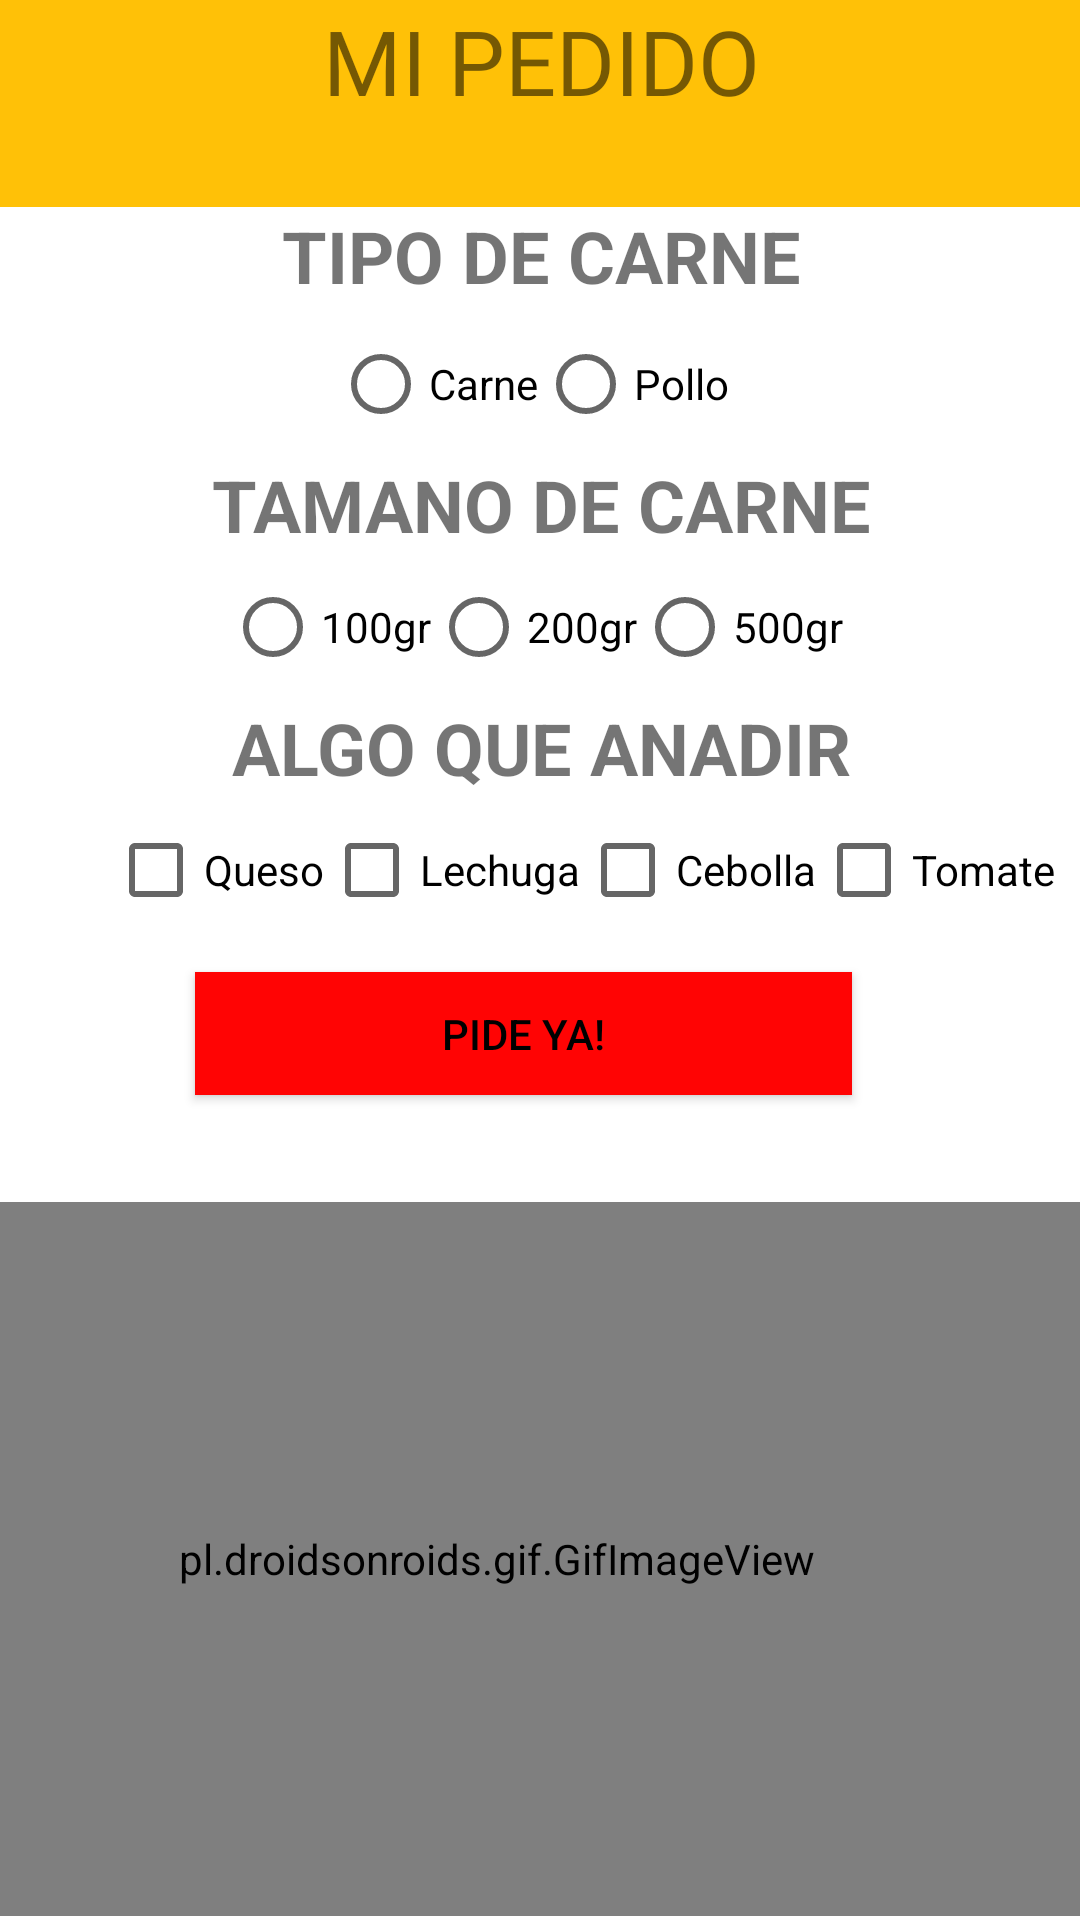

Layout XML and referenced resources for this Android screen:
<!-- AndroidManifest.xml: application theme Theme.Adivina -->
<!-- res/layout/activity_pedir_amburguesa.xml -->
<?xml version="1.0" encoding="utf-8"?>
<androidx.constraintlayout.widget.ConstraintLayout xmlns:android="http://schemas.android.com/apk/res/android"
    xmlns:app="http://schemas.android.com/apk/res-auto"
    xmlns:tools="http://schemas.android.com/tools"
    android:layout_width="match_parent"
    android:layout_height="match_parent"
    android:background="#FFFFFF"
    tools:context=".PedirAmburguesa">

    <TextView
        android:id="@+id/textPedido"
        android:layout_width="411dp"
        android:layout_height="69dp"
        android:background="#FFC107"
        android:fontFamily="@font/alfa_slab_one"
        android:text="MI PEDIDO"
        android:textAlignment="center"
        android:textSize="30sp"
        app:layout_constraintEnd_toEndOf="parent"
        app:layout_constraintStart_toStartOf="parent"
        app:layout_constraintTop_toTopOf="parent" />

    <TextView
        android:id="@+id/textView4"
        android:layout_width="411dp"
        android:layout_height="35dp"
        android:text="TIPO DE CARNE"
        android:textAlignment="center"
        android:textSize="24sp"
        android:textStyle="bold"
        app:layout_constraintEnd_toEndOf="parent"
        app:layout_constraintStart_toStartOf="parent"
        app:layout_constraintTop_toBottomOf="@+id/textPedido" />

    <TextView
        android:id="@+id/textView6"
        android:layout_width="410dp"
        android:layout_height="33dp"
        android:text="TAMANO DE CARNE"
        android:textAlignment="center"
        android:textSize="24sp"
        android:textStyle="bold"
        app:layout_constraintEnd_toEndOf="parent"
        app:layout_constraintStart_toStartOf="parent"
        app:layout_constraintTop_toBottomOf="@+id/rbPollo" />

    <TextView
        android:id="@+id/textView7"
        android:layout_width="396dp"
        android:layout_height="33dp"
        android:text="ALGO QUE ANADIR"
        android:textAlignment="center"
        android:textSize="24sp"
        android:textStyle="bold"
        app:layout_constraintEnd_toEndOf="parent"
        app:layout_constraintStart_toStartOf="parent"
        app:layout_constraintTop_toBottomOf="@+id/rb200gr" />

    <RadioButton
        android:id="@+id/rbCarne"
        android:layout_width="wrap_content"
        android:layout_height="wrap_content"
        android:text="Carne"
        app:layout_constraintEnd_toEndOf="parent"
        app:layout_constraintHorizontal_bias="0.38"
        app:layout_constraintStart_toStartOf="parent"
        app:layout_constraintTop_toBottomOf="@+id/textView4" />

    <RadioButton
        android:id="@+id/rbPollo"
        android:layout_width="wrap_content"
        android:layout_height="wrap_content"
        android:text="Pollo"
        app:layout_constraintEnd_toEndOf="parent"
        app:layout_constraintHorizontal_bias="0.0"
        app:layout_constraintStart_toEndOf="@+id/rbCarne"
        app:layout_constraintTop_toTopOf="@+id/rbCarne" />

    <RadioButton
        android:id="@+id/rb100gr"
        android:layout_width="wrap_content"
        android:layout_height="wrap_content"
        android:layout_marginStart="100dp"
        android:text="100gr"
        app:layout_constraintStart_toStartOf="@+id/textView6"
        app:layout_constraintTop_toBottomOf="@+id/textView6" />

    <RadioButton
        android:id="@+id/rb200gr"
        android:layout_width="wrap_content"
        android:layout_height="wrap_content"
        android:text="200gr"
        app:layout_constraintStart_toEndOf="@+id/rb100gr"
        app:layout_constraintTop_toTopOf="@+id/rb100gr" />

    <RadioButton
        android:id="@+id/rb500gr"
        android:layout_width="wrap_content"
        android:layout_height="wrap_content"
        android:text="500gr"
        app:layout_constraintStart_toEndOf="@+id/rb200gr"
        app:layout_constraintTop_toTopOf="@+id/rb200gr" />

    <CheckBox
        android:id="@+id/cbQueso"
        android:layout_width="wrap_content"
        android:layout_height="wrap_content"
        android:layout_marginStart="36dp"
        android:text="Queso"
        app:layout_constraintStart_toStartOf="parent"
        app:layout_constraintTop_toBottomOf="@+id/textView7" />

    <CheckBox
        android:id="@+id/cbLechuga"
        android:layout_width="wrap_content"
        android:layout_height="wrap_content"
        android:text="Lechuga"
        app:layout_constraintStart_toEndOf="@+id/cbQueso"
        app:layout_constraintTop_toTopOf="@+id/cbQueso" />

    <CheckBox
        android:id="@+id/cbCebolla"
        android:layout_width="wrap_content"
        android:layout_height="wrap_content"
        android:text="Cebolla"
        app:layout_constraintStart_toEndOf="@+id/cbLechuga"
        app:layout_constraintTop_toTopOf="@+id/cbQueso" />

    <CheckBox
        android:id="@+id/cbTomate"
        android:layout_width="wrap_content"
        android:layout_height="wrap_content"
        android:text="Tomate"
        app:layout_constraintStart_toEndOf="@+id/cbCebolla"
        app:layout_constraintTop_toTopOf="@+id/cbCebolla" />

    <Button
        android:id="@+id/btnPedir"
        android:layout_width="219dp"
        android:layout_height="41dp"
        android:background="#FF0404"
        android:backgroundTint="#FF0000"
        android:backgroundTintMode="add"
        android:text="Pide Ya!"
        android:textColor="#000000"
        app:layout_constraintBottom_toBottomOf="parent"
        app:layout_constraintEnd_toEndOf="parent"
        app:layout_constraintHorizontal_bias="0.46"
        app:layout_constraintStart_toStartOf="parent"
        app:layout_constraintTop_toBottomOf="@+id/cbCebolla"
        app:layout_constraintVertical_bias="0.035" />

    <pl.droidsonroids.gif.GifImageView
        android:layout_width="458dp"
        android:layout_height="238dp"
        android:src="@drawable/burguer"
        app:layout_constraintBottom_toBottomOf="parent"
        app:layout_constraintEnd_toEndOf="parent"
        app:layout_constraintHorizontal_bias="0.653"
        app:layout_constraintStart_toStartOf="parent"
        app:layout_constraintTop_toTopOf="parent"
        app:layout_constraintVertical_bias="0.997" />

</androidx.constraintlayout.widget.ConstraintLayout>
<!-- resources referenced by this layout -->
<resources>
  <style name="Theme.Adivina" parent="Theme.MaterialComponents.DayNight.DarkActionBar">
          
          <item name="colorPrimary">@color/purple_500</item>
          <item name="colorPrimaryVariant">@color/purple_700</item>
          <item name="colorOnPrimary">@color/white</item>
          
          <item name="colorSecondary">@color/teal_200</item>
          <item name="colorSecondaryVariant">@color/teal_700</item>
          <item name="colorOnSecondary">@color/black</item>
          
          <item name="android:statusBarColor" tools:targetApi="l">?attr/colorPrimaryVariant</item>
          
      </style>
  <!-- not gathered from this repository: default colours our renderer supplied (Android Studio template values) -->
  <color name="purple_500">#FF6200EE</color>
  <color name="purple_700">#FF3700B3</color>
  <color name="teal_200">#FF03DAC5</color>
  <color name="teal_700">#FF018786</color>
  <color name="black">#FF000000</color>
  <color name="white">#FFFFFFFF</color>
</resources>
